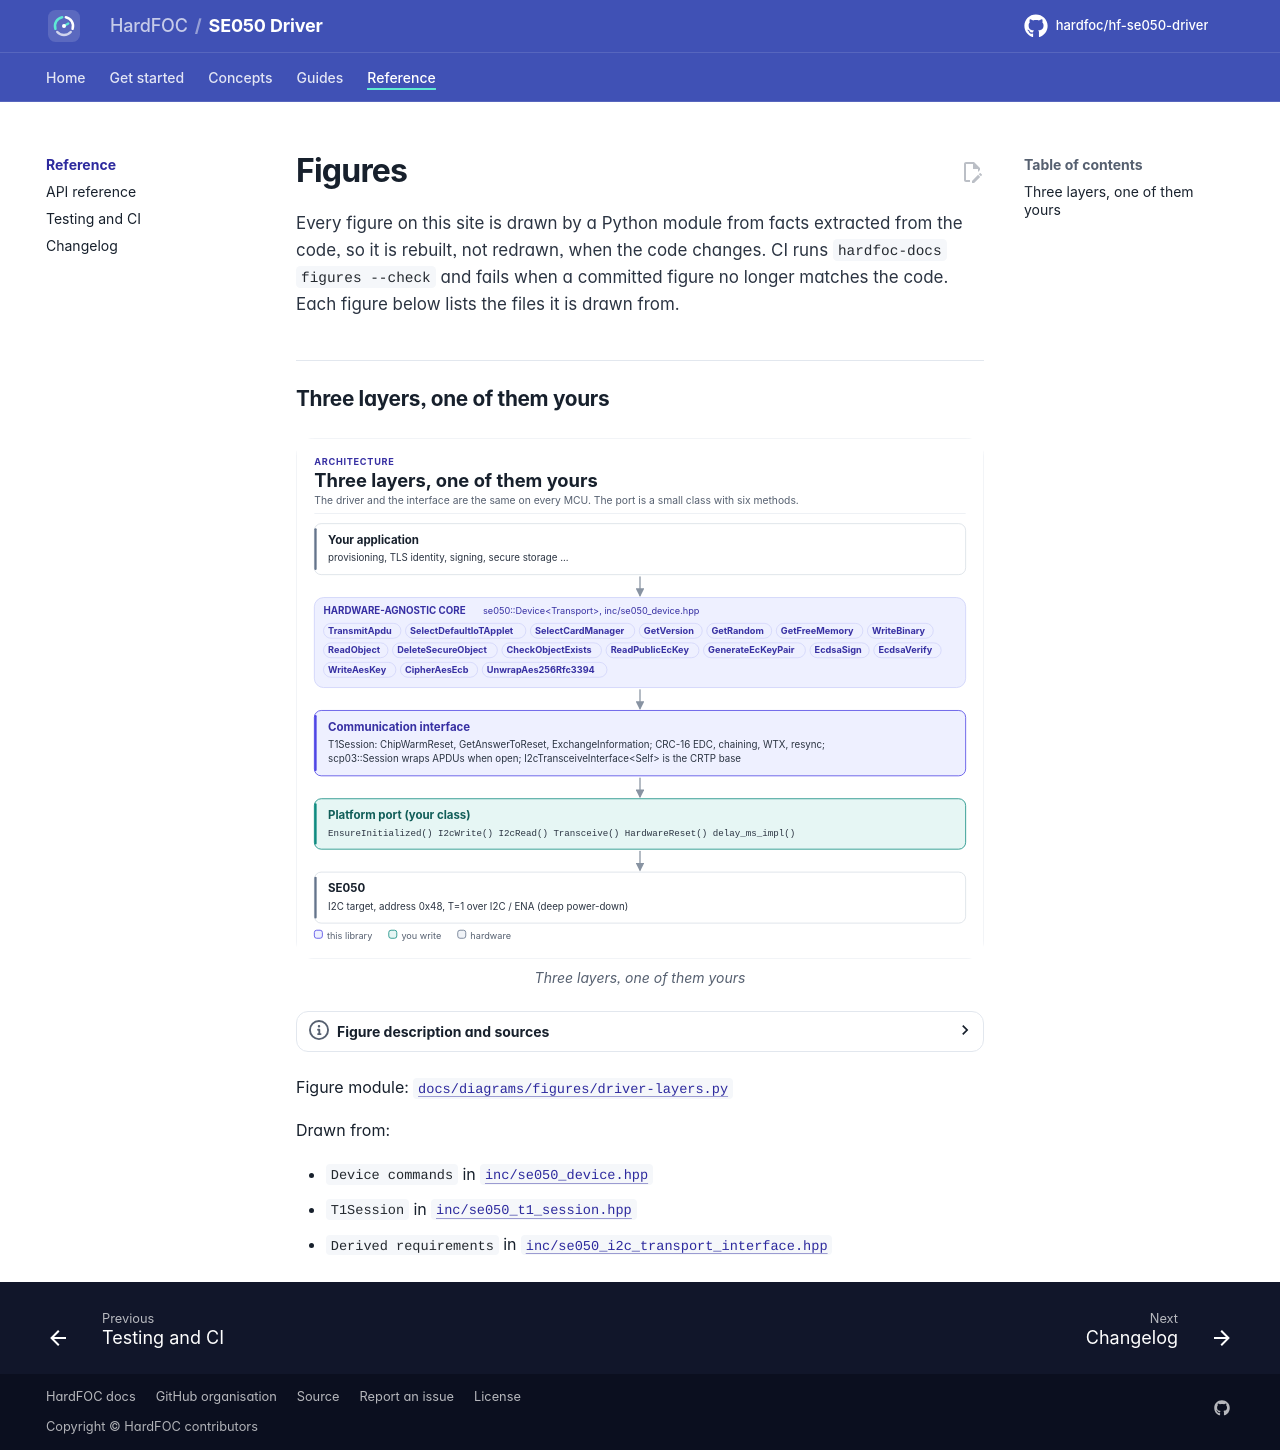

repository: hardfoc/hf-se050-driver · page: dev/diagrams/index.html · generator: mkdocs

# Figures

<!-- Generated by hardfoc-docs figures from docs/diagrams/figures/*.py. Do not edit by hand. -->

Every figure on this site is drawn by a Python module from facts extracted from the code, so it is rebuilt,
not redrawn, when the code changes. CI runs `hardfoc-docs figures --check` and fails when a
committed figure no longer matches the code. Each figure below lists the files it is drawn from.

## Three layers, one of them yours

<!-- figure: driver-layers -->
<picture>
  <source media="(prefers-color-scheme: dark)" srcset="driver-layers.dark.svg">
  <img src="driver-layers.svg"
    alt="Layer diagram: the application calls the hardware-agnostic SE050 Device and its commands, which go
    through the T=1 session and the optional SCP03 channel, then the CRTP I2C interface, which calls the
    platform port you write, which drives the I2C bus and the ENA pin of the SE050.">
</picture>
<!-- /figure -->

Figure module: [`docs/diagrams/figures/driver-layers.py`](../../docs/diagrams/figures/driver-layers.py)

Drawn from:

- `Device commands` in [`inc/se050_device.hpp`](../../inc/se050_device.hpp)
- `T1Session` in [`inc/se050_t1_session.hpp`](../../inc/se050_t1_session.hpp)
- `Derived requirements` in [`inc/se050_i2c_transport_interface.hpp`](../../inc/se050_i2c_transport_interface.hpp)
